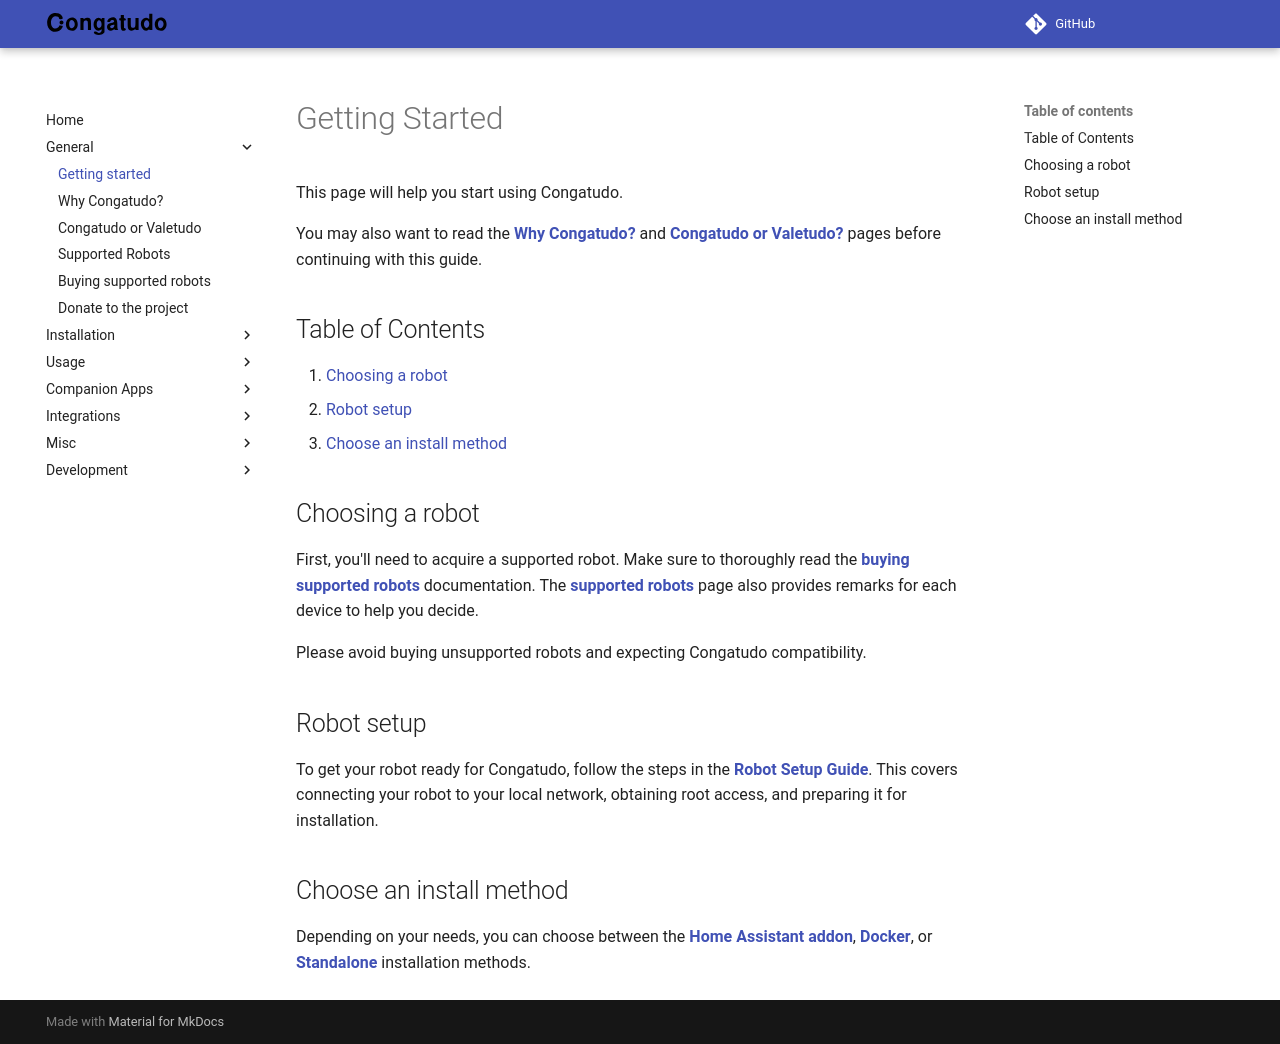

repository: congatudo/Congatudo · page: general/getting-started/index.html · generator: mkdocs

---
title: Getting Started
category: General
order: 1
---

# Getting Started

This page will help you start using Congatudo.

You may also want to read the **[Why Congatudo?](./why-congatudo.md)** and **[Congatudo or Valetudo?](./congatudo-or-valetudo.md)** pages before continuing with this guide.

## Table of Contents
0. [Choosing a robot](#choosing_a_robot)
1. [Robot setup](#robot_setup)
2. [Choose an install method](#choose_install_method)

## Choosing a robot<a id='choosing_a_robot'></a>

First, you'll need to acquire a supported robot. Make sure to thoroughly read the **[buying supported robots](./supported-robots.md)** documentation. The **[supported robots](./supported-robots.md)** page also provides remarks for each device to help you decide.

Please avoid buying unsupported robots and expecting Congatudo compatibility.

## Robot setup<a id='robot_setup'></a>

To get your robot ready for Congatudo, follow the steps in the **[Robot Setup Guide](../installation/robot-setup.md)**. This covers connecting your robot to your local network, obtaining root access, and preparing it for installation.

## Choose an install method<a id='choose_install_method'></a>

Depending on your needs, you can choose between the **[Home Assistant addon](../installation/home-assistant-installation.md)**, **[Docker](../installation/docker-installation.md)**, or **[Standalone](../installation/standalone-installation.md)** installation methods.
